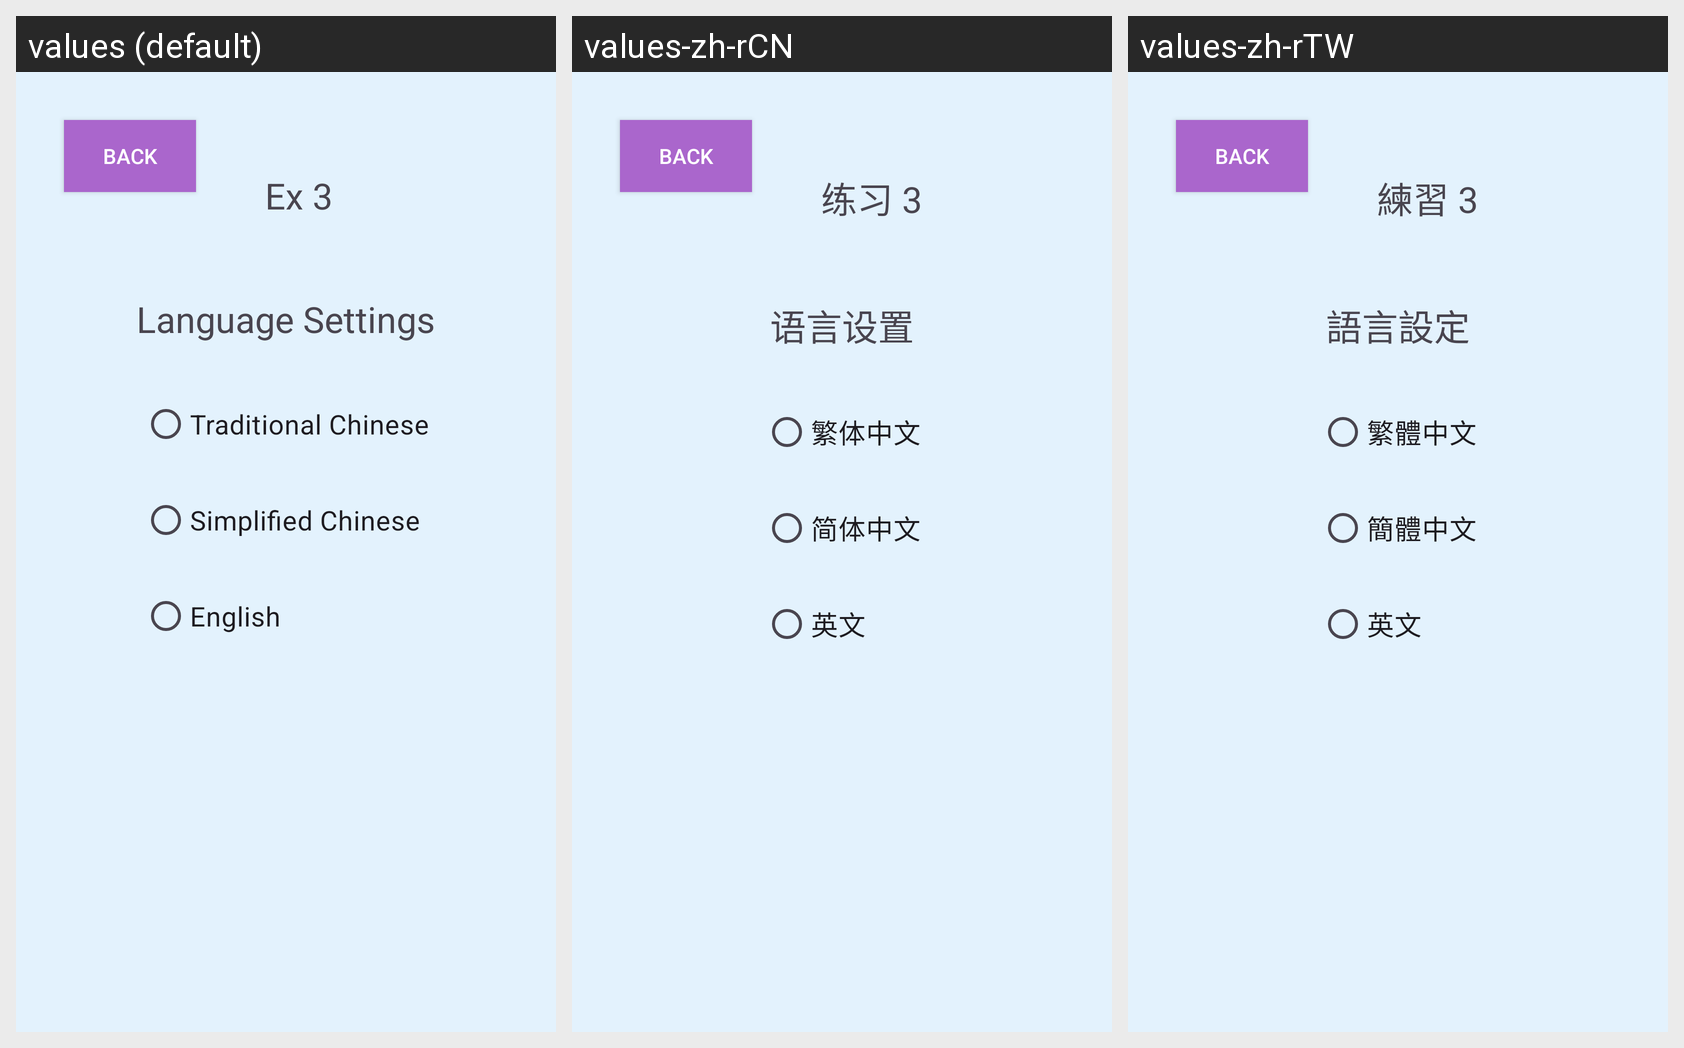

The Android screen below is rendered under several locales of the same app. Produce the string resources it draws, with the default and per-locale values.
Android screen res/layout/activity_language_settings.xml rendered under 3 locales, left to right: values (default), values-zh-rCN, values-zh-rTW. Device: Nexus 5 (rendered at 1080×1920; each locale shown at half size, 540×960, under a caption strip naming it); theme Theme.SEHS4542_Lab2.
Strings drawn on this screen, with the default value and each locale's value (text and hints the layout hard-codes appear in the picture but are not listed):

ex3
  values: Ex 3
  values-zh-rCN: 练习 3
  values-zh-rTW: 練習 3

language_settings
  values: Language Settings
  values-zh-rCN: 语言设置
  values-zh-rTW: 語言設定

traditional_chinese
  values: Traditional Chinese
  values-zh-rCN: 繁体中文
  values-zh-rTW: 繁體中文

simplified_chinese
  values: Simplified Chinese
  values-zh-rCN: 简体中文
  values-zh-rTW: 簡體中文

english
  values: English
  values-zh-rCN: 英文
  values-zh-rTW: 英文
